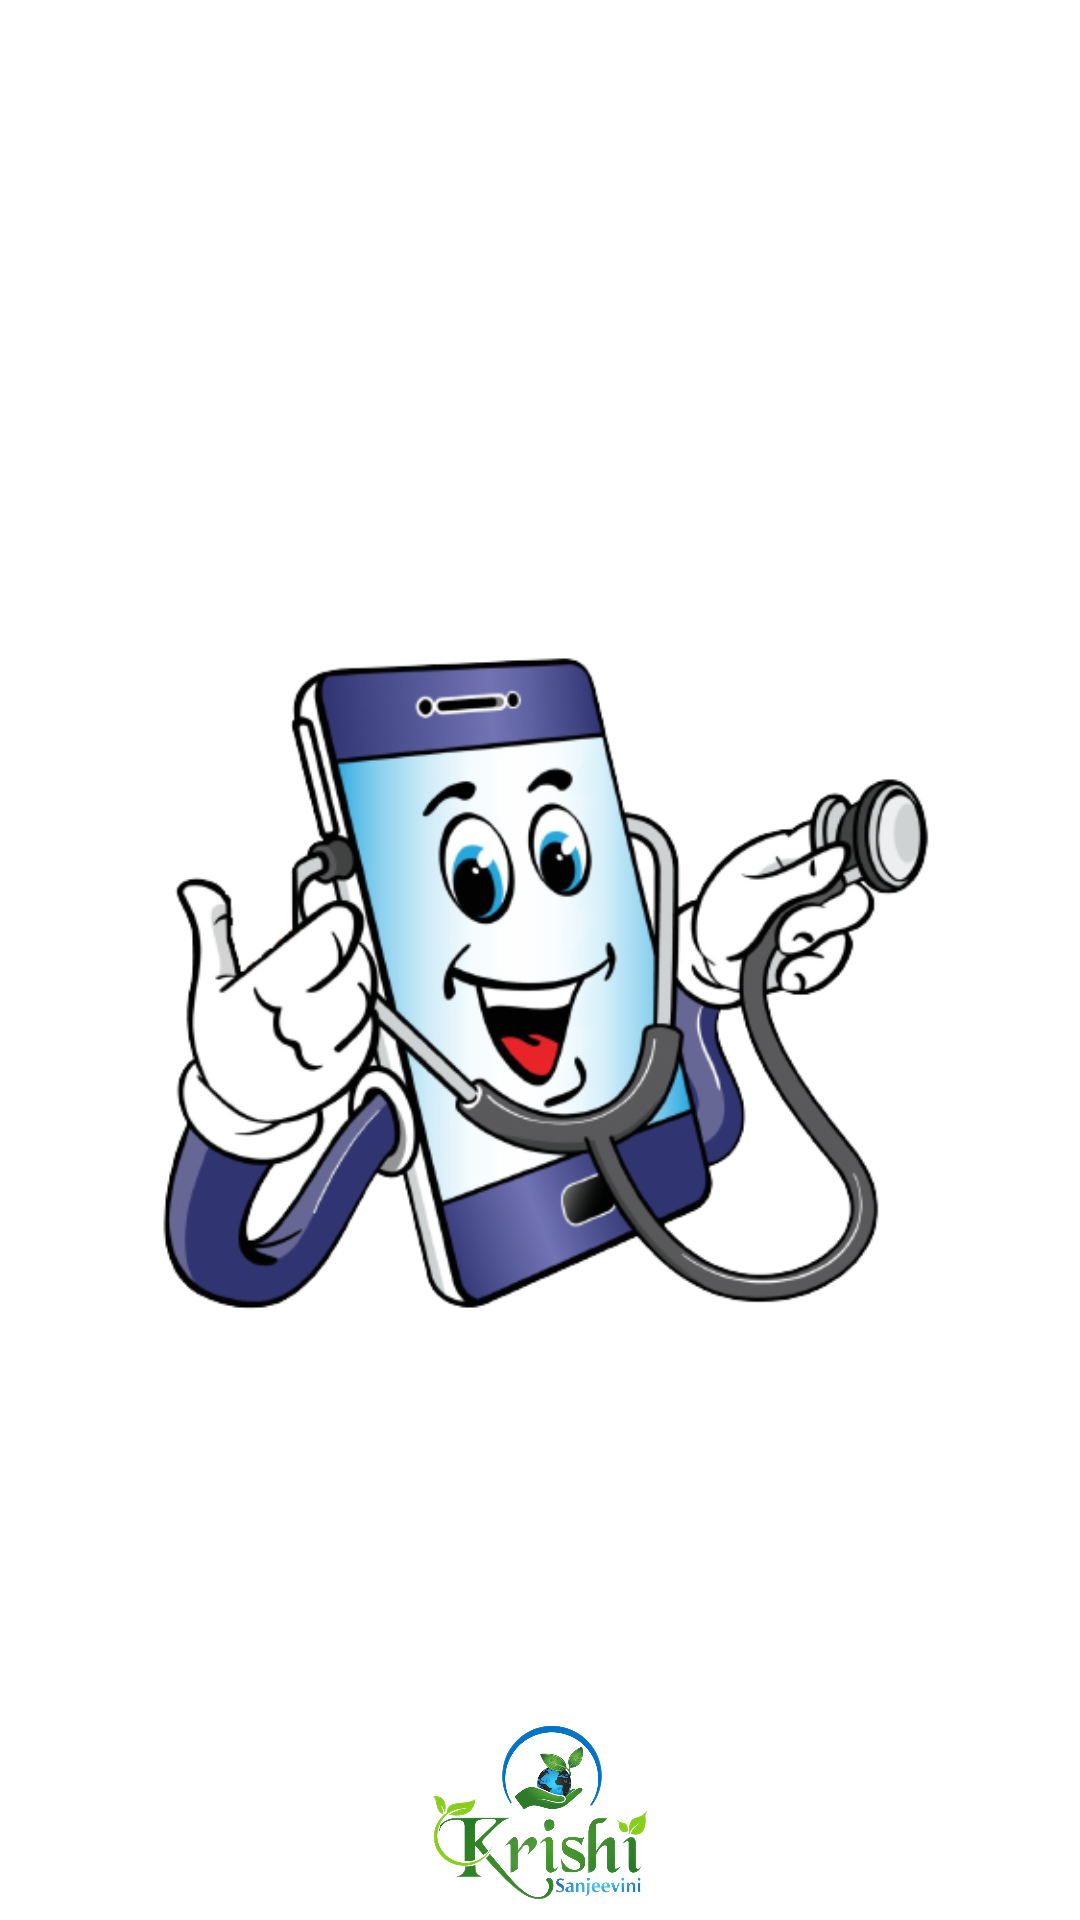

The Android layout XML behind this screen, and the referenced resources:
<!-- AndroidManifest.xml: activity theme Theme.AppCompat.NoActionBar -->
<!-- res/layout/activity_splash.xml -->
<?xml version="1.0" encoding="utf-8"?>
<RelativeLayout xmlns:android="http://schemas.android.com/apk/res/android"
    xmlns:app="http://schemas.android.com/apk/res-auto"
    xmlns:tools="http://schemas.android.com/tools"
    android:layout_width="match_parent"
    android:layout_height="match_parent"
    tools:context=".ui.splash.SplashActivity"
    android:background="@android:color/white">

    <TextView
        android:layout_width="match_parent"
        android:layout_height="wrap_content"
        android:fontFamily="@font/oswald_regular"
        android:gravity="center_horizontal"
        android:paddingTop="100dp"
        android:text="Welcome To"
        android:textColor="@color/black"
        android:textSize="24dp"
        android:visibility="gone"
        />

    <ImageView
        android:id="@+id/SplashScreenImage"
        android:layout_width="match_parent"
        android:layout_height="wrap_content"

        android:layout_centerInParent="true"
        android:paddingLeft="20dip"
        android:paddingRight="20dip"
        android:src="@drawable/dr"
        app:layout_constraintBottom_toBottomOf="parent"
        app:layout_constraintLeft_toLeftOf="parent"
        app:layout_constraintRight_toRightOf="parent"
        app:layout_constraintTop_toTopOf="parent" />

    <ImageView
        android:layout_width="match_parent"
        android:layout_height="wrap_content"
        android:layout_below="@id/SplashScreenImage"
        android:fontFamily="@font/oswald_regular"
        android:gravity="center_horizontal|bottom"
        android:text="The economical sustainable agriculture systems"
        android:textColor="@color/black"
        android:textSize="24dp"
        android:src="@drawable/test"
        tools:ignore="MissingConstraints" />

</RelativeLayout>
<!-- resources referenced by this layout -->
<resources>
  <color name="black">#FF000000</color>
  <!-- drawable dr: png bitmap (drawable, 133869 bytes) -->
  <!-- drawable test: png bitmap (drawable, 377502 bytes) -->
</resources>
